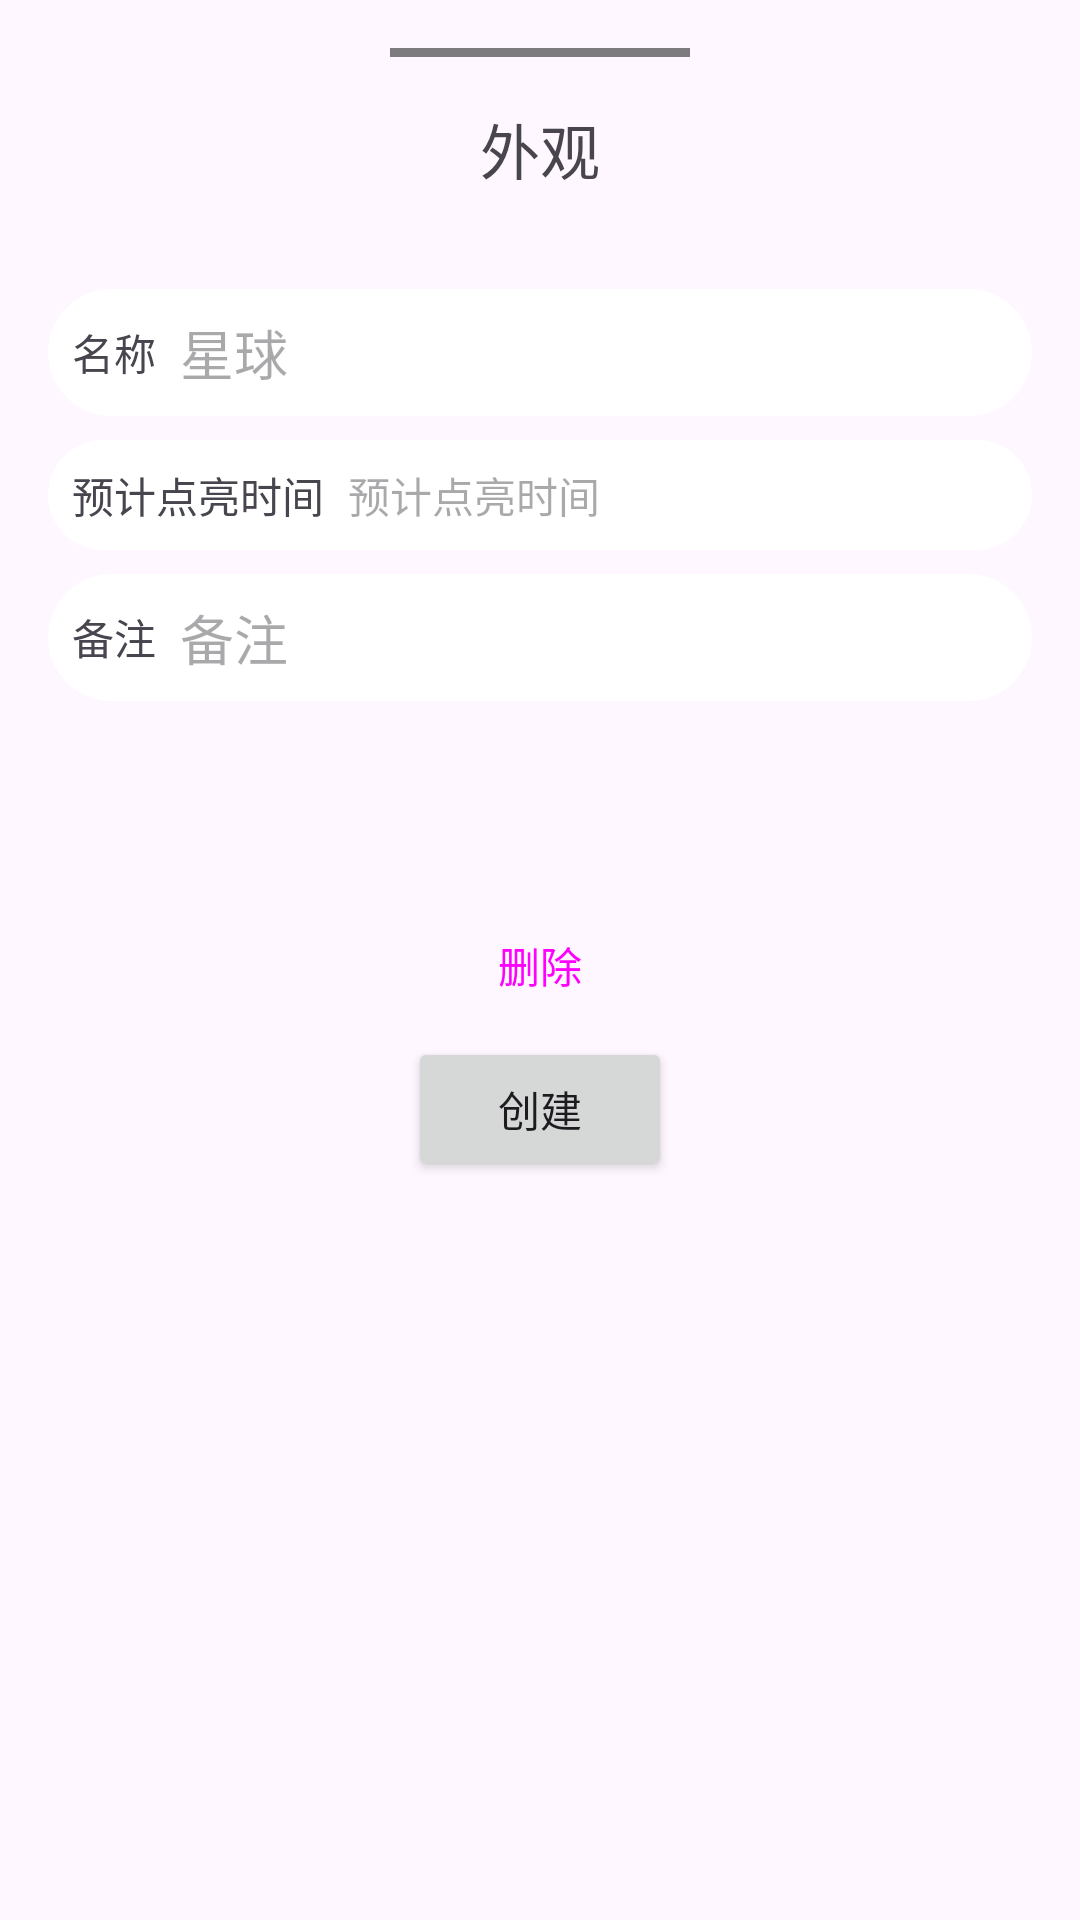

Layout XML and referenced resources for this Android screen:
<!-- AndroidManifest.xml: application theme Theme.Stars -->
<!-- res/layout/dialog_add_universe.xml -->
<?xml version="1.0" encoding="utf-8"?>
<LinearLayout xmlns:android="http://schemas.android.com/apk/res/android"
    xmlns:app="http://schemas.android.com/apk/res-auto"
    xmlns:tools="http://schemas.android.com/tools"
    android:layout_width="match_parent"
    android:layout_height="wrap_content"
    android:background="@drawable/shape_bottom_dialog"
    android:gravity="center_horizontal"
    android:orientation="vertical"
    android:padding="16dp"
    tools:ignore="UseCompoundDrawables">

    <View
        android:layout_width="100dp"
        android:layout_height="3dp"
        android:layout_gravity="center"
        android:layout_marginBottom="16dp"
        android:background="@color/half_tp_grey" />

    <TextView
        android:layout_width="wrap_content"
        android:layout_height="wrap_content"
        android:text="@string/appearance"
        android:textSize="20sp" />

    <androidx.recyclerview.widget.RecyclerView
        android:id="@+id/recycler_view"
        android:layout_width="match_parent"
        android:layout_height="wrap_content"
        android:layout_marginTop="8dp"
        android:clipToPadding="false"
        android:padding="8dp" />

    <LinearLayout
        android:layout_width="match_parent"
        android:layout_height="wrap_content"
        android:layout_marginTop="8dp"
        android:background="@drawable/shape_search"
        android:orientation="horizontal"
        android:padding="8dp">

        <TextView
            android:layout_width="wrap_content"
            android:layout_height="wrap_content"
            android:layout_gravity="center"
            android:layout_marginEnd="8dp"
            android:text="@string/name" />

        <EditText
            android:id="@+id/et_name"
            android:layout_width="0dp"
            android:layout_height="wrap_content"
            android:layout_weight="1"
            android:background="?attr/colorOnPrimary"
            android:hint="@string/universe"
            android:importantForAutofill="no"
            android:inputType="text"
            android:singleLine="true" />

    </LinearLayout>

    <LinearLayout
        android:layout_width="match_parent"
        android:layout_height="wrap_content"
        android:layout_marginTop="8dp"
        android:background="@drawable/shape_search"
        android:orientation="horizontal"
        android:padding="8dp">

        <TextView
            android:layout_width="wrap_content"
            android:layout_height="wrap_content"
            android:layout_gravity="center"
            android:layout_marginEnd="8dp"
            android:text="@string/expect_light_time" />

        <TextView
            android:id="@+id/et_expect"
            android:layout_width="0dp"
            android:layout_height="wrap_content"
            android:layout_weight="1"
            android:background="?attr/colorOnPrimary"
            android:hint="@string/expect_light_time"
            android:importantForAutofill="no"
            android:inputType="none"
            android:singleLine="true" />

    </LinearLayout>

    <LinearLayout
        android:layout_width="match_parent"
        android:layout_height="wrap_content"
        android:layout_marginTop="8dp"
        android:background="@drawable/shape_search"
        android:orientation="horizontal"
        android:padding="8dp">

        <TextView
            android:layout_width="wrap_content"
            android:layout_height="wrap_content"
            android:layout_gravity="center"
            android:layout_marginEnd="8dp"
            android:text="@string/remark" />

        <EditText
            android:id="@+id/et_remark"
            android:layout_width="0dp"
            android:layout_height="wrap_content"
            android:layout_weight="1"
            android:background="?attr/colorOnPrimary"
            android:hint="@string/remark"
            android:importantForAutofill="no"
            android:inputType="text"
            android:singleLine="true" />

    </LinearLayout>

    <Button
        android:id="@+id/btn_delete"
        style="@style/Widget.Material3.Button.TextButton"
        android:layout_width="wrap_content"
        android:layout_height="wrap_content"
        android:layout_marginTop="64dp"
        android:text="@string/delete" />


    <Button
        android:id="@+id/btn_create"
        android:layout_width="wrap_content"
        android:layout_height="wrap_content"
        android:text="@string/create" />

</LinearLayout>
<!-- resources referenced by this layout -->
<resources>
  <color name="half_tp_grey">#80000000</color>
  <!-- drawable shape_search (drawable) -->
  <?xml version="1.0" encoding="utf-8"?>
  <shape xmlns:android="http://schemas.android.com/apk/res/android">
  
  
      <corners android:radius="36dp"/>
      <solid android:color="?attr/colorOnPrimary"/>
  </shape>
  <string name="appearance">外观</string>
  <string name="create">创建</string>
  <string name="delete">删除</string>
  <string name="expect_light_time">预计点亮时间</string>
  <string name="name">名称</string>
  <string name="remark">备注</string>
  <string name="universe">星球</string>
  <style name="Theme.Stars" parent="Theme.Material3.DayNight.NoActionBar">
          
          <item name="colorPrimary">@color/purple_500</item>
          <item name="colorPrimaryVariant">@color/purple_700</item>
          <item name="colorOnPrimary">@color/white</item>
          
          <item name="colorSecondary">@color/teal_200</item>
          <item name="colorSecondaryVariant">@color/teal_700</item>
          <item name="colorOnSecondary">@color/black</item>
          
          <item name="android:statusBarColor" tools:targetApi="l">?android:colorBackground</item>
          
      </style>
  <color name="purple_500">#FF6200EE</color>
  <color name="purple_700">#FF3700B3</color>
  <color name="white">#FFFFFFFF</color>
  <color name="teal_200">#FF03DAC5</color>
  <color name="teal_700">#FF018786</color>
  <color name="black">#FF000000</color>
</resources>
